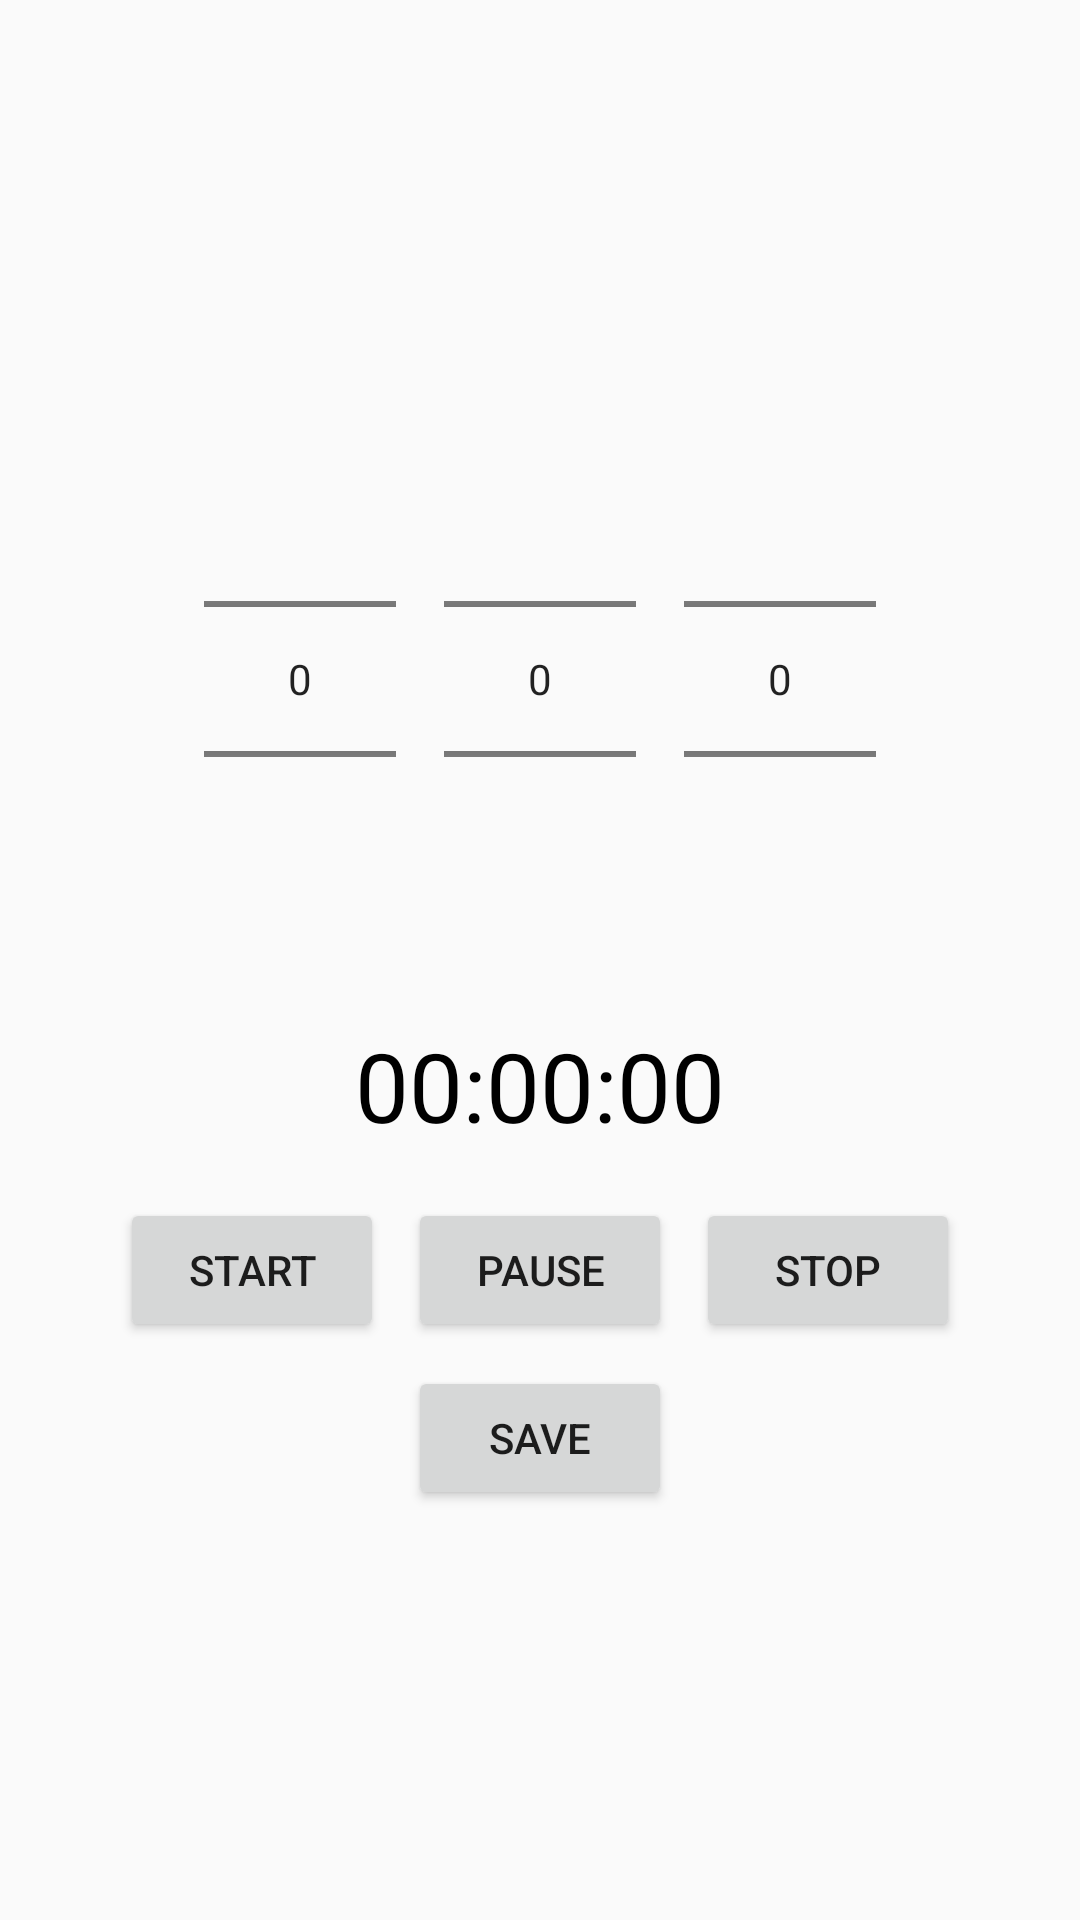

This screen was rendered from an Android layout file. Write that file and the resources it references.
<!-- AndroidManifest.xml: application theme AppTheme -->
<!-- res/layout/fragment_timer.xml -->
<?xml version="1.0" encoding="utf-8"?>
<FrameLayout xmlns:android="http://schemas.android.com/apk/res/android"
    xmlns:tools="http://schemas.android.com/tools"
    android:layout_width="match_parent"
    android:layout_height="match_parent"
    tools:context=".ui.reminderslist.TimerFragment">

    <LinearLayout
        android:layout_width="match_parent"
        android:layout_height="match_parent"
        android:orientation="vertical"
        android:gravity="center"
        android:padding="16dp">

        <LinearLayout
            android:layout_width="match_parent"
            android:layout_height="wrap_content"
            android:orientation="horizontal"
            android:gravity="center">

            <NumberPicker
                android:id="@+id/number_picker_hours"
                android:layout_width="wrap_content"
                android:layout_height="wrap_content"
                android:layout_margin="8dp" />

            <NumberPicker
                android:id="@+id/number_picker_minutes"
                android:layout_width="wrap_content"
                android:layout_height="wrap_content"
                android:layout_margin="8dp" />

            <NumberPicker
                android:id="@+id/number_picker_seconds"
                android:layout_width="wrap_content"
                android:layout_height="wrap_content"
                android:layout_margin="8dp" />
        </LinearLayout>

        <TextView
            android:id="@+id/textView_timer"
            android:layout_width="wrap_content"
            android:layout_height="wrap_content"
            android:text="00:00:00"
            android:textSize="32sp"
            android:textColor="@android:color/black"
            android:layout_marginTop="16dp" />

        <LinearLayout
            android:layout_width="match_parent"
            android:layout_height="wrap_content"
            android:orientation="horizontal"
            android:gravity="center"
            android:layout_marginTop="16dp">

            <Button
                android:id="@+id/button_start_timer"
                android:layout_width="wrap_content"
                android:layout_height="wrap_content"
                android:text="Start"
                android:layout_marginEnd="8dp" />

            <Button
                android:id="@+id/button_pause_timer"
                android:layout_width="wrap_content"
                android:layout_height="wrap_content"
                android:text="Pause"
                android:layout_marginEnd="8dp" />

            <Button
                android:id="@+id/button_stop_timer"
                android:layout_width="wrap_content"
                android:layout_height="wrap_content"
                android:text="Stop" />
        </LinearLayout>

        <Button
            android:id="@+id/button_save_timer"
            android:layout_width="wrap_content"
            android:layout_height="wrap_content"
            android:text="Save"
            android:layout_marginTop="8dp" />

        <HorizontalScrollView
            android:layout_width="match_parent"
            android:layout_height="wrap_content"
            android:layout_marginTop="8dp">

            <LinearLayout
                android:id="@+id/quick_timers_container"
                android:layout_width="wrap_content"
                android:layout_height="wrap_content"
                android:orientation="horizontal" />
        </HorizontalScrollView>

    </LinearLayout>
</FrameLayout>
<!-- resources referenced by this layout -->
<resources>
  <style name="AppTheme" parent="Theme.AppCompat.Light.DarkActionBar">
          <item name="colorPrimary">@color/colorPrimary</item>
          <item name="colorPrimaryDark">@color/colorPrimary</item>
          <item name="colorAccent">@color/colorAccent</item>
          <item name="android:forceDarkAllowed" tools:ignore="NewApi">true</item> 
      </style>
  <color name="colorPrimary">#325C7D</color>
  <color name="colorAccent">#62BAFF</color>
</resources>
